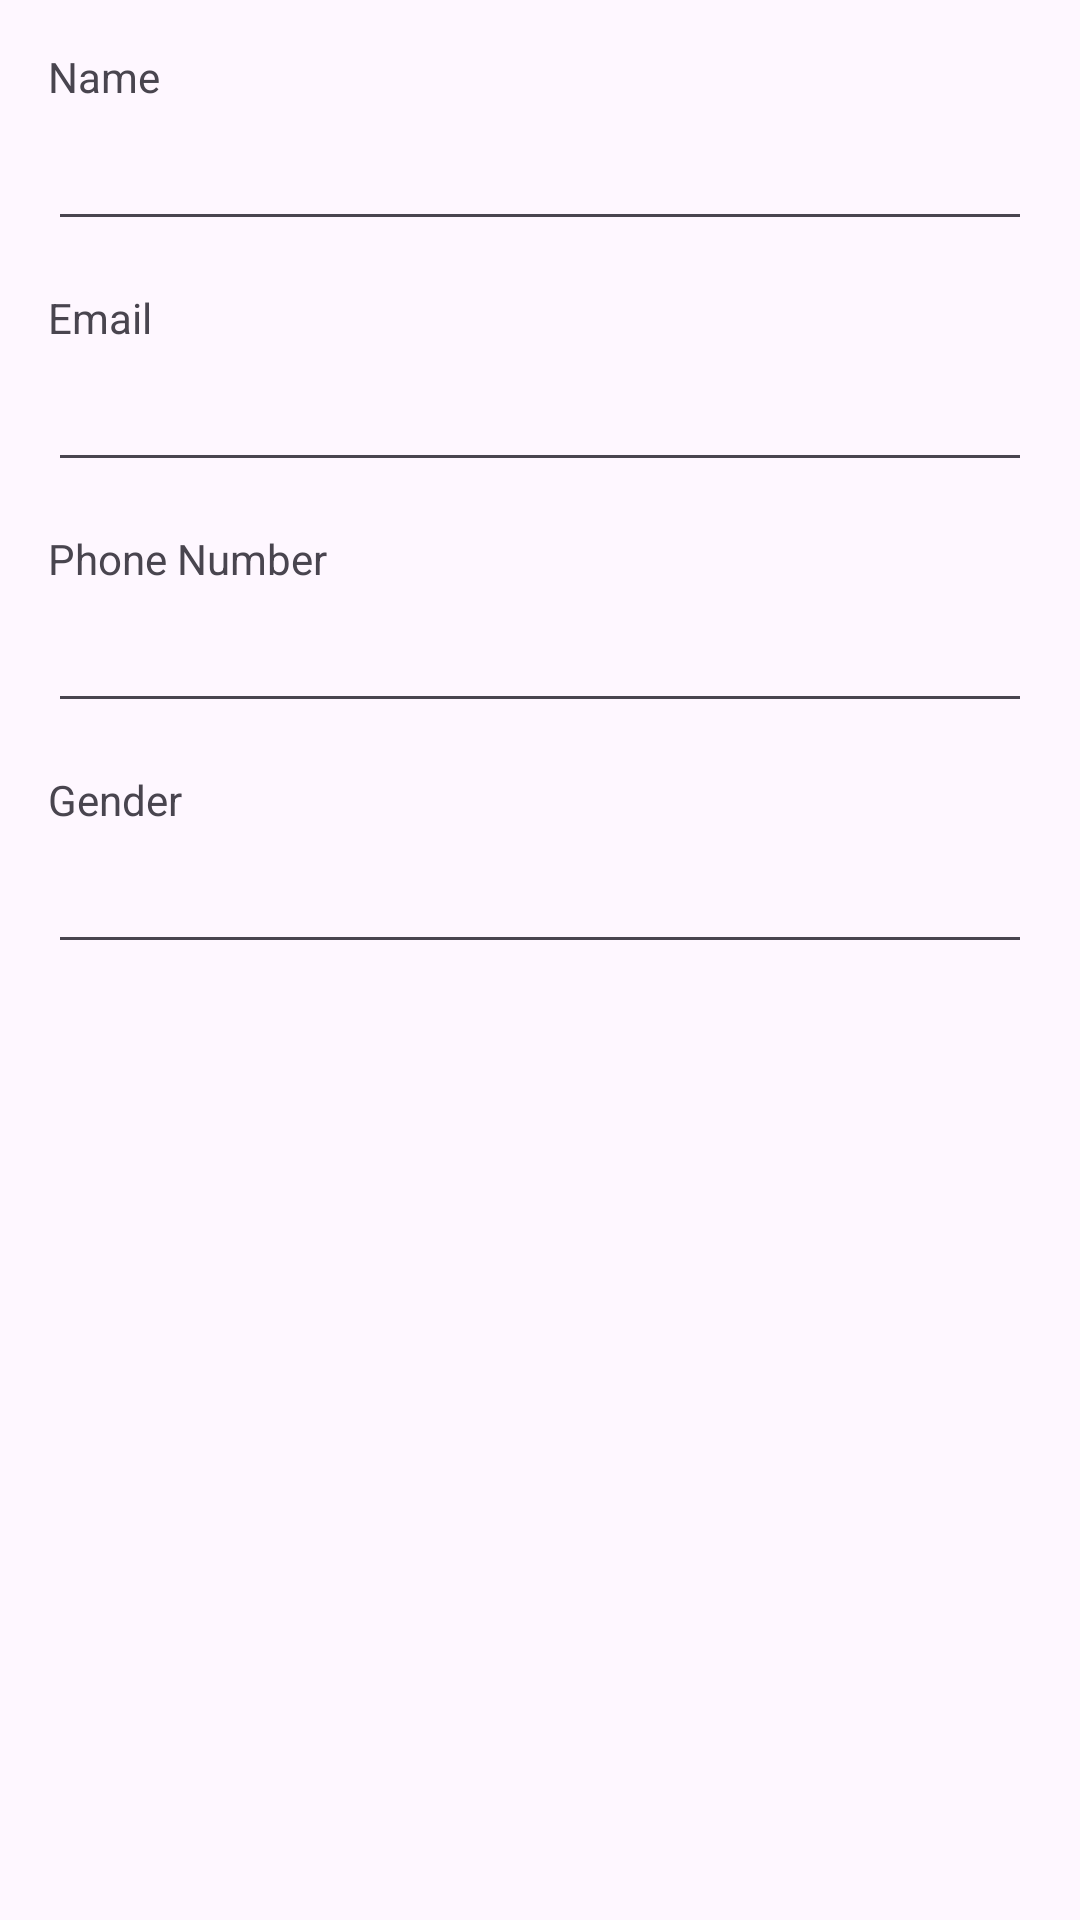

Write the Android layout XML for this screen, with the resource values it uses.
<!-- AndroidManifest.xml: application theme Theme.TaskScheduler -->
<!-- res/layout/dialog_edit_profile.xml -->
<?xml version="1.0" encoding="utf-8"?>
<LinearLayout xmlns:android="http://schemas.android.com/apk/res/android"
    android:layout_width="match_parent"
    android:layout_height="wrap_content"
    android:orientation="vertical"
    android:padding="16dp">

    <TextView
        android:layout_width="match_parent"
        android:layout_height="wrap_content"
        android:text="Name"
        android:layout_marginBottom="4dp"/>

    <EditText
        android:id="@+id/etName"
        android:layout_width="match_parent"
        android:layout_height="wrap_content"
        android:layout_marginBottom="16dp"/>

    <TextView
        android:layout_width="match_parent"
        android:layout_height="wrap_content"
        android:text="Email"
        android:layout_marginBottom="4dp"/>

    <EditText
        android:id="@+id/etEmail"
        android:layout_width="match_parent"
        android:layout_height="wrap_content"
        android:inputType="textEmailAddress"
        android:layout_marginBottom="16dp"/>

    <TextView
        android:layout_width="match_parent"
        android:layout_height="wrap_content"
        android:text="Phone Number"
        android:layout_marginBottom="4dp"/>

    <EditText
        android:id="@+id/etPhone"
        android:layout_width="match_parent"
        android:layout_height="wrap_content"
        android:inputType="phone"
        android:layout_marginBottom="16dp"/>

    <TextView
        android:layout_width="match_parent"
        android:layout_height="wrap_content"
        android:text="Gender"
        android:layout_marginBottom="4dp"/>

    <EditText
        android:id="@+id/etGender"
        android:layout_width="match_parent"
        android:layout_height="wrap_content"
        android:layout_marginBottom="8dp"/>
</LinearLayout>
<!-- resources referenced by this layout -->
<resources>
  <style name="Theme.TaskScheduler" parent="Base.Theme.TaskScheduler" />
  <style name="Base.Theme.TaskScheduler" parent="Theme.Material3.DayNight.NoActionBar">
          
          
      </style>
</resources>
